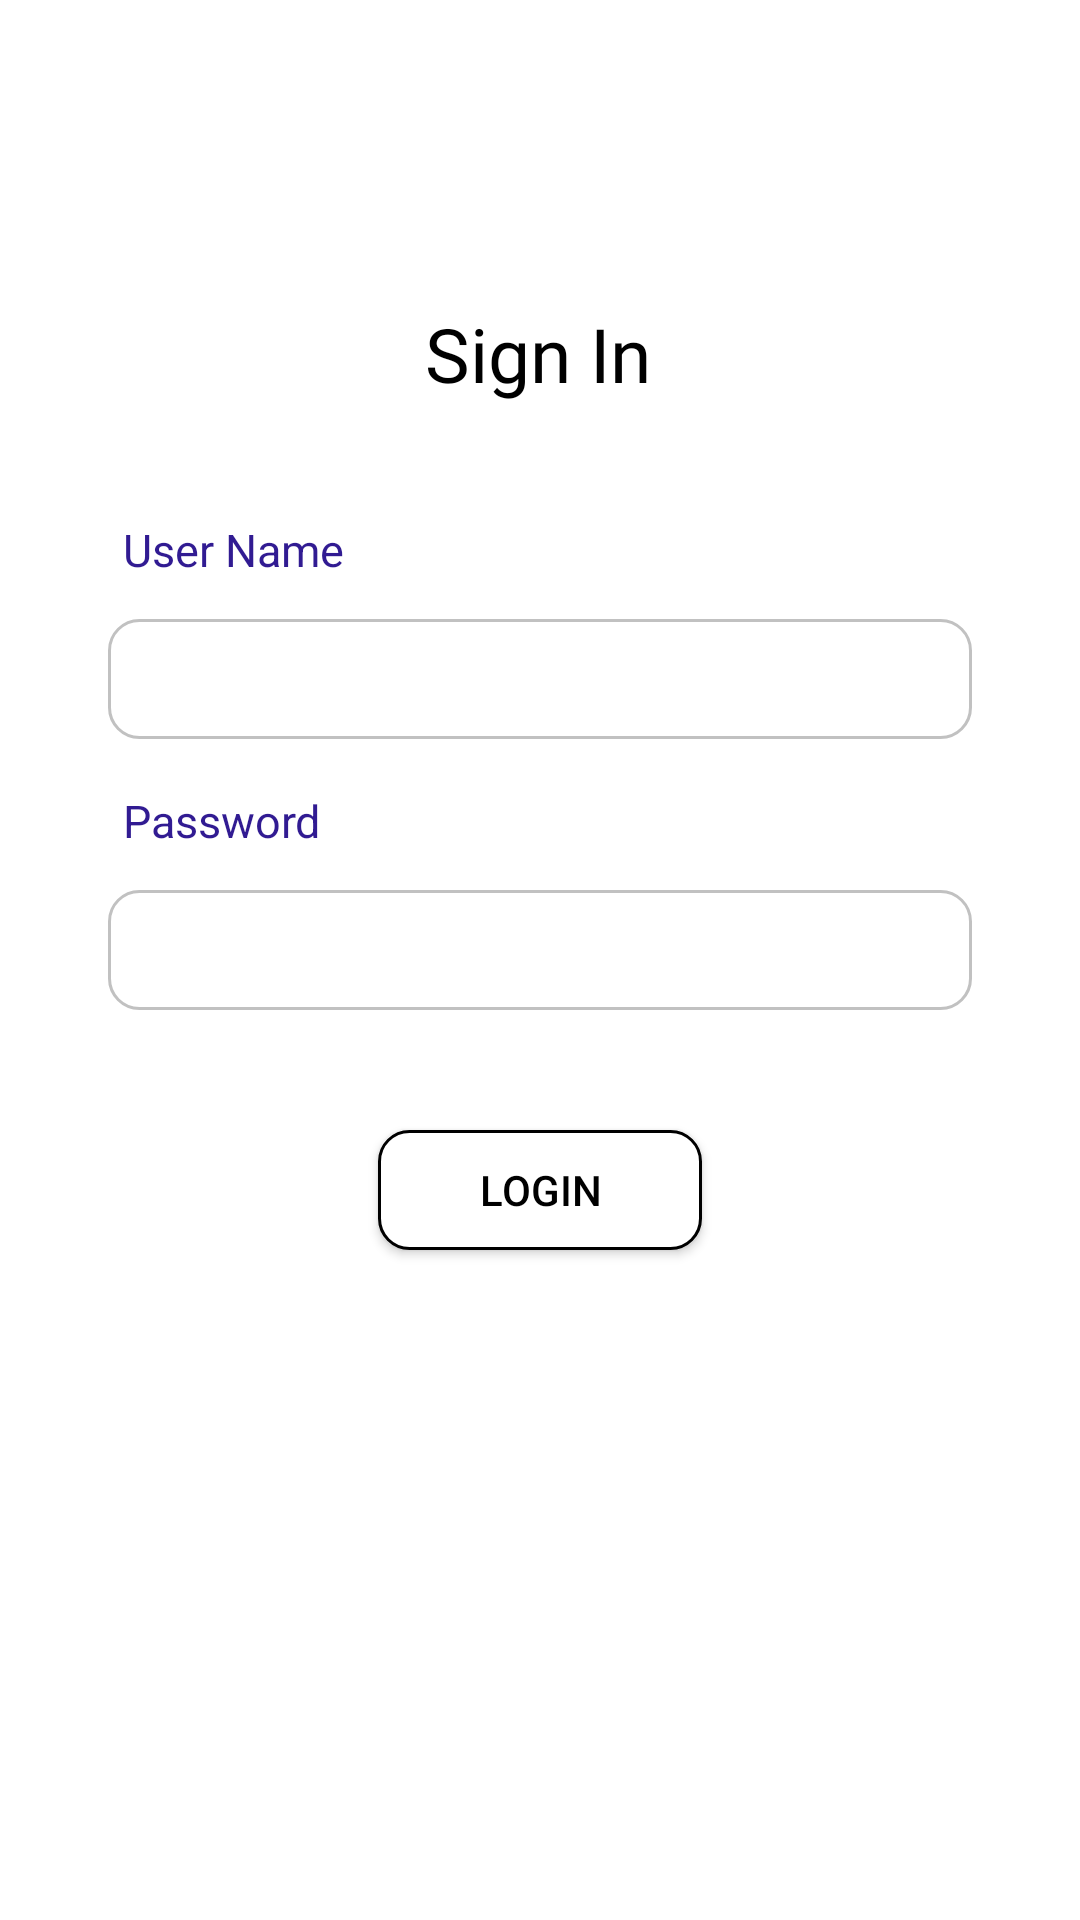

The Android layout XML behind this screen, and the referenced resources:
<!-- AndroidManifest.xml: application theme AppTheme -->
<!-- res/layout/fragmmemt_account.xml -->
<?xml version="1.0" encoding="utf-8"?>
<androidx.constraintlayout.widget.ConstraintLayout xmlns:android="http://schemas.android.com/apk/res/android"
    xmlns:app="http://schemas.android.com/apk/res-auto"
    xmlns:tools="http://schemas.android.com/tools"
    android:layout_width="match_parent"

    android:layout_height="match_parent"
    android:background="#fff"
    android:orientation="vertical">


    <androidx.constraintlayout.widget.Guideline
        android:id="@+id/guideline2"
        android:layout_width="wrap_content"
        android:layout_height="wrap_content"
        android:orientation="horizontal"


        app:layout_constraintGuide_percent="0.15" />

    <androidx.constraintlayout.widget.Guideline
        android:id="@+id/guideline"
        android:layout_width="wrap_content"
        android:layout_height="wrap_content"
        android:orientation="horizontal"
        app:layout_constraintGuide_percent="0.20" />


    <EditText
        android:id="@+id/clientusername"
        android:layout_width="0dp"
        android:layout_height="40dp"
        android:layout_marginStart="8dp"
        android:layout_marginTop="8dp"
        android:layout_marginEnd="8dp"
        android:background="@drawable/text_style"

        android:ems="10"
        android:inputType="textPersonName"
        android:paddingLeft="10dp"
        android:textColor="#000"
        android:textColorHint="#000"

        app:layout_constraintEnd_toEndOf="parent"
        app:layout_constraintHorizontal_bias="0.5"
        app:layout_constraintStart_toStartOf="parent"
        app:layout_constraintTop_toBottomOf="@+id/textView5"
        app:layout_constraintWidth_percent=".80" />

    <EditText
        android:id="@+id/clientpassword"
        android:layout_width="0dp"
        android:layout_height="40dp"
        android:layout_marginTop="8dp"

        android:background="@drawable/text_style"
        android:ems="10"
        android:inputType="textPassword"
        android:paddingLeft="10dp"
        android:textColor="#000"
        android:textColorHint="#000"
        android:textStyle="italic"
        app:layout_constraintEnd_toEndOf="parent"
        app:layout_constraintStart_toStartOf="parent"
        app:layout_constraintTop_toBottomOf="@+id/textView6"
        app:layout_constraintWidth_percent=".80" />

    <Button
        android:id="@+id/button_login"
        android:layout_width="0dp"
        android:layout_height="40dp"
        android:layout_marginTop="40dp"

        android:background="@drawable/styletext"

        android:text="@string/login_btn"
        android:textColor="#000"

        android:textSize="14dp"
        app:layout_constraintEnd_toEndOf="parent"
        app:layout_constraintStart_toStartOf="parent"
        app:layout_constraintTop_toBottomOf="@+id/clientpassword"
        app:layout_constraintWidth_percent=".30" />

    <TextView
        android:id="@+id/imageView7"
        android:layout_width="wrap_content"
        android:layout_height="wrap_content"
        android:layout_marginTop="5dp"
        android:text="Sign In"
        android:fontFamily="@font/peacehouston"
        android:textColor="#000"
        android:textSize="25dp"
        app:layout_constraintEnd_toEndOf="parent"
        app:layout_constraintHorizontal_bias="0.498"
        app:layout_constraintStart_toStartOf="parent"
        app:layout_constraintTop_toTopOf="@+id/guideline2" />

    <TextView

        android:id="@+id/textView5"
        android:layout_width="0dp"
        android:layout_height="wrap_content"
        android:layout_marginTop="40dp"
        android:gravity="left"
        android:padding="5dp"
        android:text="User Name"
        android:textColor="#311b92"
        android:textSize="15dp"
        app:layout_constraintEnd_toEndOf="parent"
        app:layout_constraintHorizontal_bias="0.5"
        app:layout_constraintStart_toStartOf="parent"
        app:layout_constraintTop_toTopOf="@+id/guideline"
        app:layout_constraintWidth_percent=".80" />

    <TextView
        android:id="@+id/textView6"
        android:layout_width="0dp"
        android:layout_height="wrap_content"
        android:layout_marginTop="12dp"
        android:padding="5dp"
        android:text="Password"
        android:textColor="#311b92"

        android:textSize="15dp"
        app:layout_constraintEnd_toEndOf="parent"
        app:layout_constraintStart_toStartOf="parent"
        app:layout_constraintTop_toBottomOf="@+id/clientusername"
        app:layout_constraintWidth_percent=".80" />

    <ImageView
        android:id="@+id/imageView4"
        android:layout_width="50dp"
        android:layout_height="50dp"
        app:layout_constraintBottom_toTopOf="@+id/guideline2"
        app:layout_constraintEnd_toEndOf="parent"
        app:layout_constraintHorizontal_bias="0.5"
        app:layout_constraintStart_toStartOf="parent"
        app:layout_constraintTop_toTopOf="parent"
        app:layout_constraintVertical_bias="0.866"
        app:srcCompat="@drawable/login" />

</androidx.constraintlayout.widget.ConstraintLayout>
<!-- resources referenced by this layout -->
<resources>
  <!-- drawable styletext (drawable) -->
  <?xml version="1.0" encoding="utf-8"?>
  <shape xmlns:android="http://schemas.android.com/apk/res/android">
  
      <corners android:radius="10dp" />
  
      <stroke android:width="3px" android:color="#000000" />
      <solid android:color="#fff"/>
  </shape>
  <!-- drawable text_style (drawable) -->
  <?xml version="1.0" encoding="utf-8"?>
  <shape xmlns:android="http://schemas.android.com/apk/res/android">
  
  
      <corners android:radius="10dp" />
  
      <stroke android:width="3px" android:color="#c1c1c1" />
  
      <solid android:color="#fff"/>
  </shape>
  <string name="login_btn">Login</string>
  <style name="AppTheme" parent="Theme.AppCompat.Light.NoActionBar">
          
  
          <item name="colorPrimaryDark">@color/colorPrimaryDark</item>
  
      </style>
  <color name="colorPrimaryDark">#6539ba</color>
</resources>
